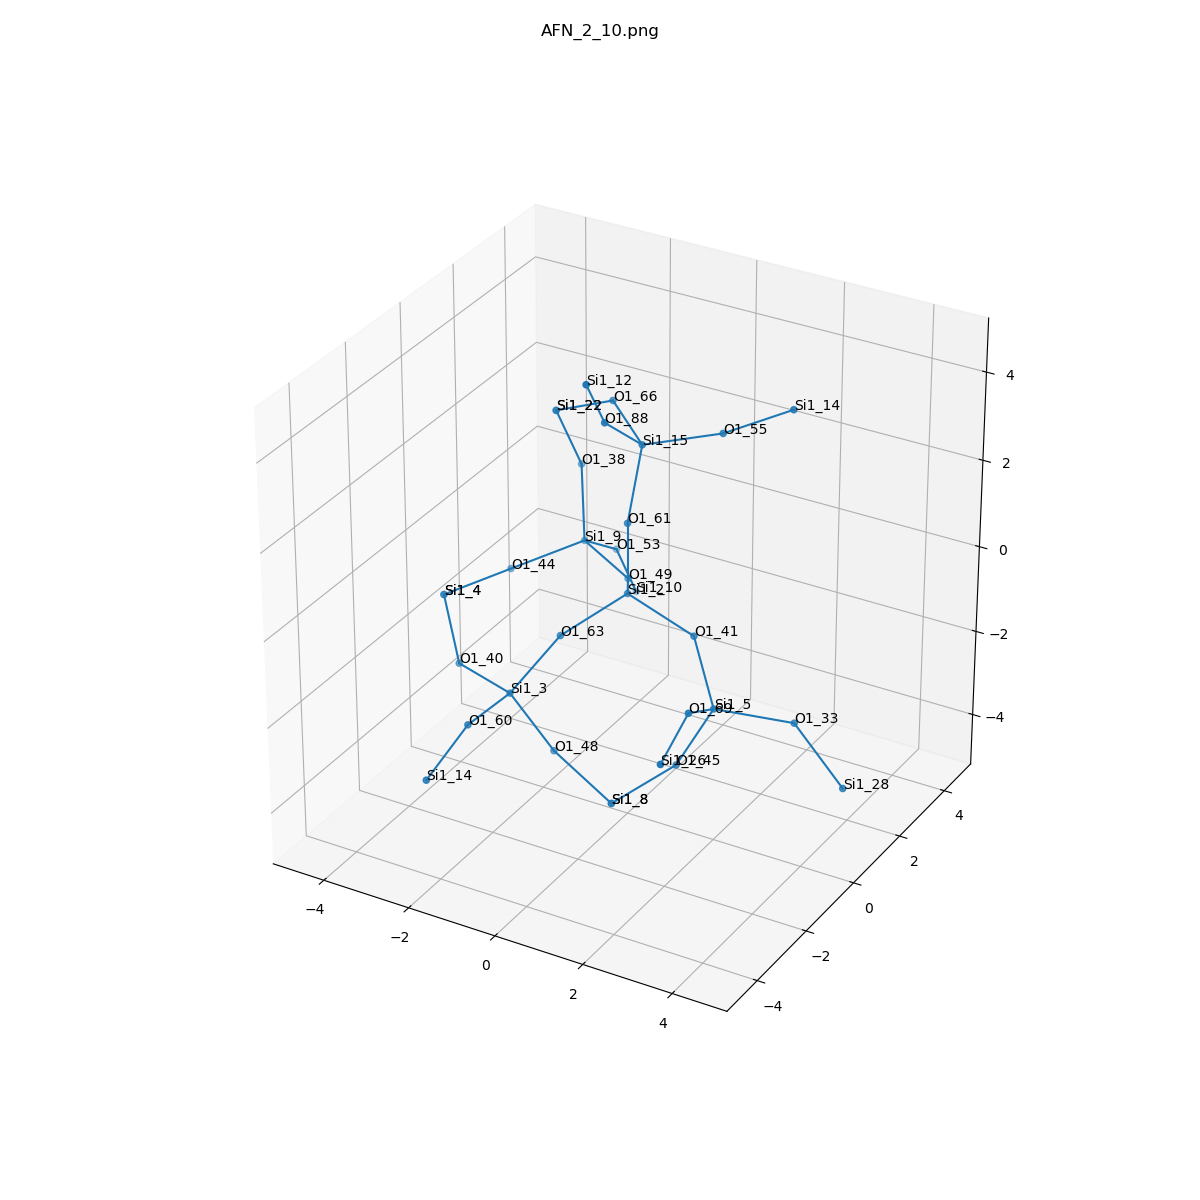

The data file committed next to this chart (first rows):
, neighbor_num, isite, atom, x, y, z, front_index
0, 0, 2, Si1, 0.0, 0.0, 0.0, 
1, 1, 49, O1, -0.7528, 1.325, -0.5271, 0.0
2, 1, 63, O1, -0.7936, -1.289, -0.5534, 0.0
3, 1, 61, O1, -1.1102230246251565e-16, 3.73966681467454e-16, 1.61, 0.0
4, 1, 41, O1, 1.519, -2.669078954854049e-17, -0.5444, 0.0
5, 2, 9, Si1, -2.191, 2.036, -0.3893, 1.0
6, 2, 3, Si1, -1.589, -1.932, -1.8, 2.0
7, 2, 15, Si1, 0.01132, 0.559, 3.122, 3.0
8, 2, 5, Si1, 2.476, -0.8986, -1.479, 4.0
9, 3, 44, O1, -3.346, 1.033, -0.89, 5.0
10, 3, 38, O1, -2.457, 2.385, 1.161, 5.0
11, 3, 53, O1, -2.219, 3.385, -1.267, 5.0
12, 3, 60, O1, -1.584, -3.538, -1.69, 6.0
13, 3, 40, O1, -3.11, -1.393, -1.832, 6.0
14, 3, 48, O1, -0.8421, -1.494, -3.16, 6.0
15, 3, 66, O1, -1.237, 1.561, 3.327, 7.0
16, 3, 55, O1, 1.398, 1.332, 3.39, 7.0
17, 3, 88, O1, -0.1233, -0.6738, 4.149, 7.0
18, 3, 69, O1, 2.702, -2.321, -0.759, 8.0
19, 3, 45, O1, 1.75, -1.104, -2.901, 8.0
20, 3, 33, O1, 3.913, -0.2125, -1.732, 8.0
21, 4, 4, Si1, -4.068, -0.4026, -0.996, 9.0
22, 4, 22, Si1, -2.677, 1.763, 2.63, 10.0
23, 4, 10, Si1, -2.197, 4.169, -2.672, 11.0
24, 4, 14, Si1, -1.592, -5.085, -2.144, 12.0
25, 4, 4, Si1, -4.068, -0.4026, -0.996, 13.0
26, 4, 8, Si1, 0.5941, -1.676, -3.865, 14.0
27, 4, 22, Si1, -2.677, 1.763, 2.63, 15.0
28, 4, 14, Si1, 2.785, 1.656, 4.139, 16.0
29, 4, 12, Si1, 0.01822, -1.614, 5.448, 17.0
30, 4, 26, Si1, 2.973, -3.89, -1.002, 18.0
31, 4, 8, Si1, 0.5941, -1.676, -3.865, 19.0
32, 4, 28, Si1, 5.159, -0.4814, -2.722, 20.0
